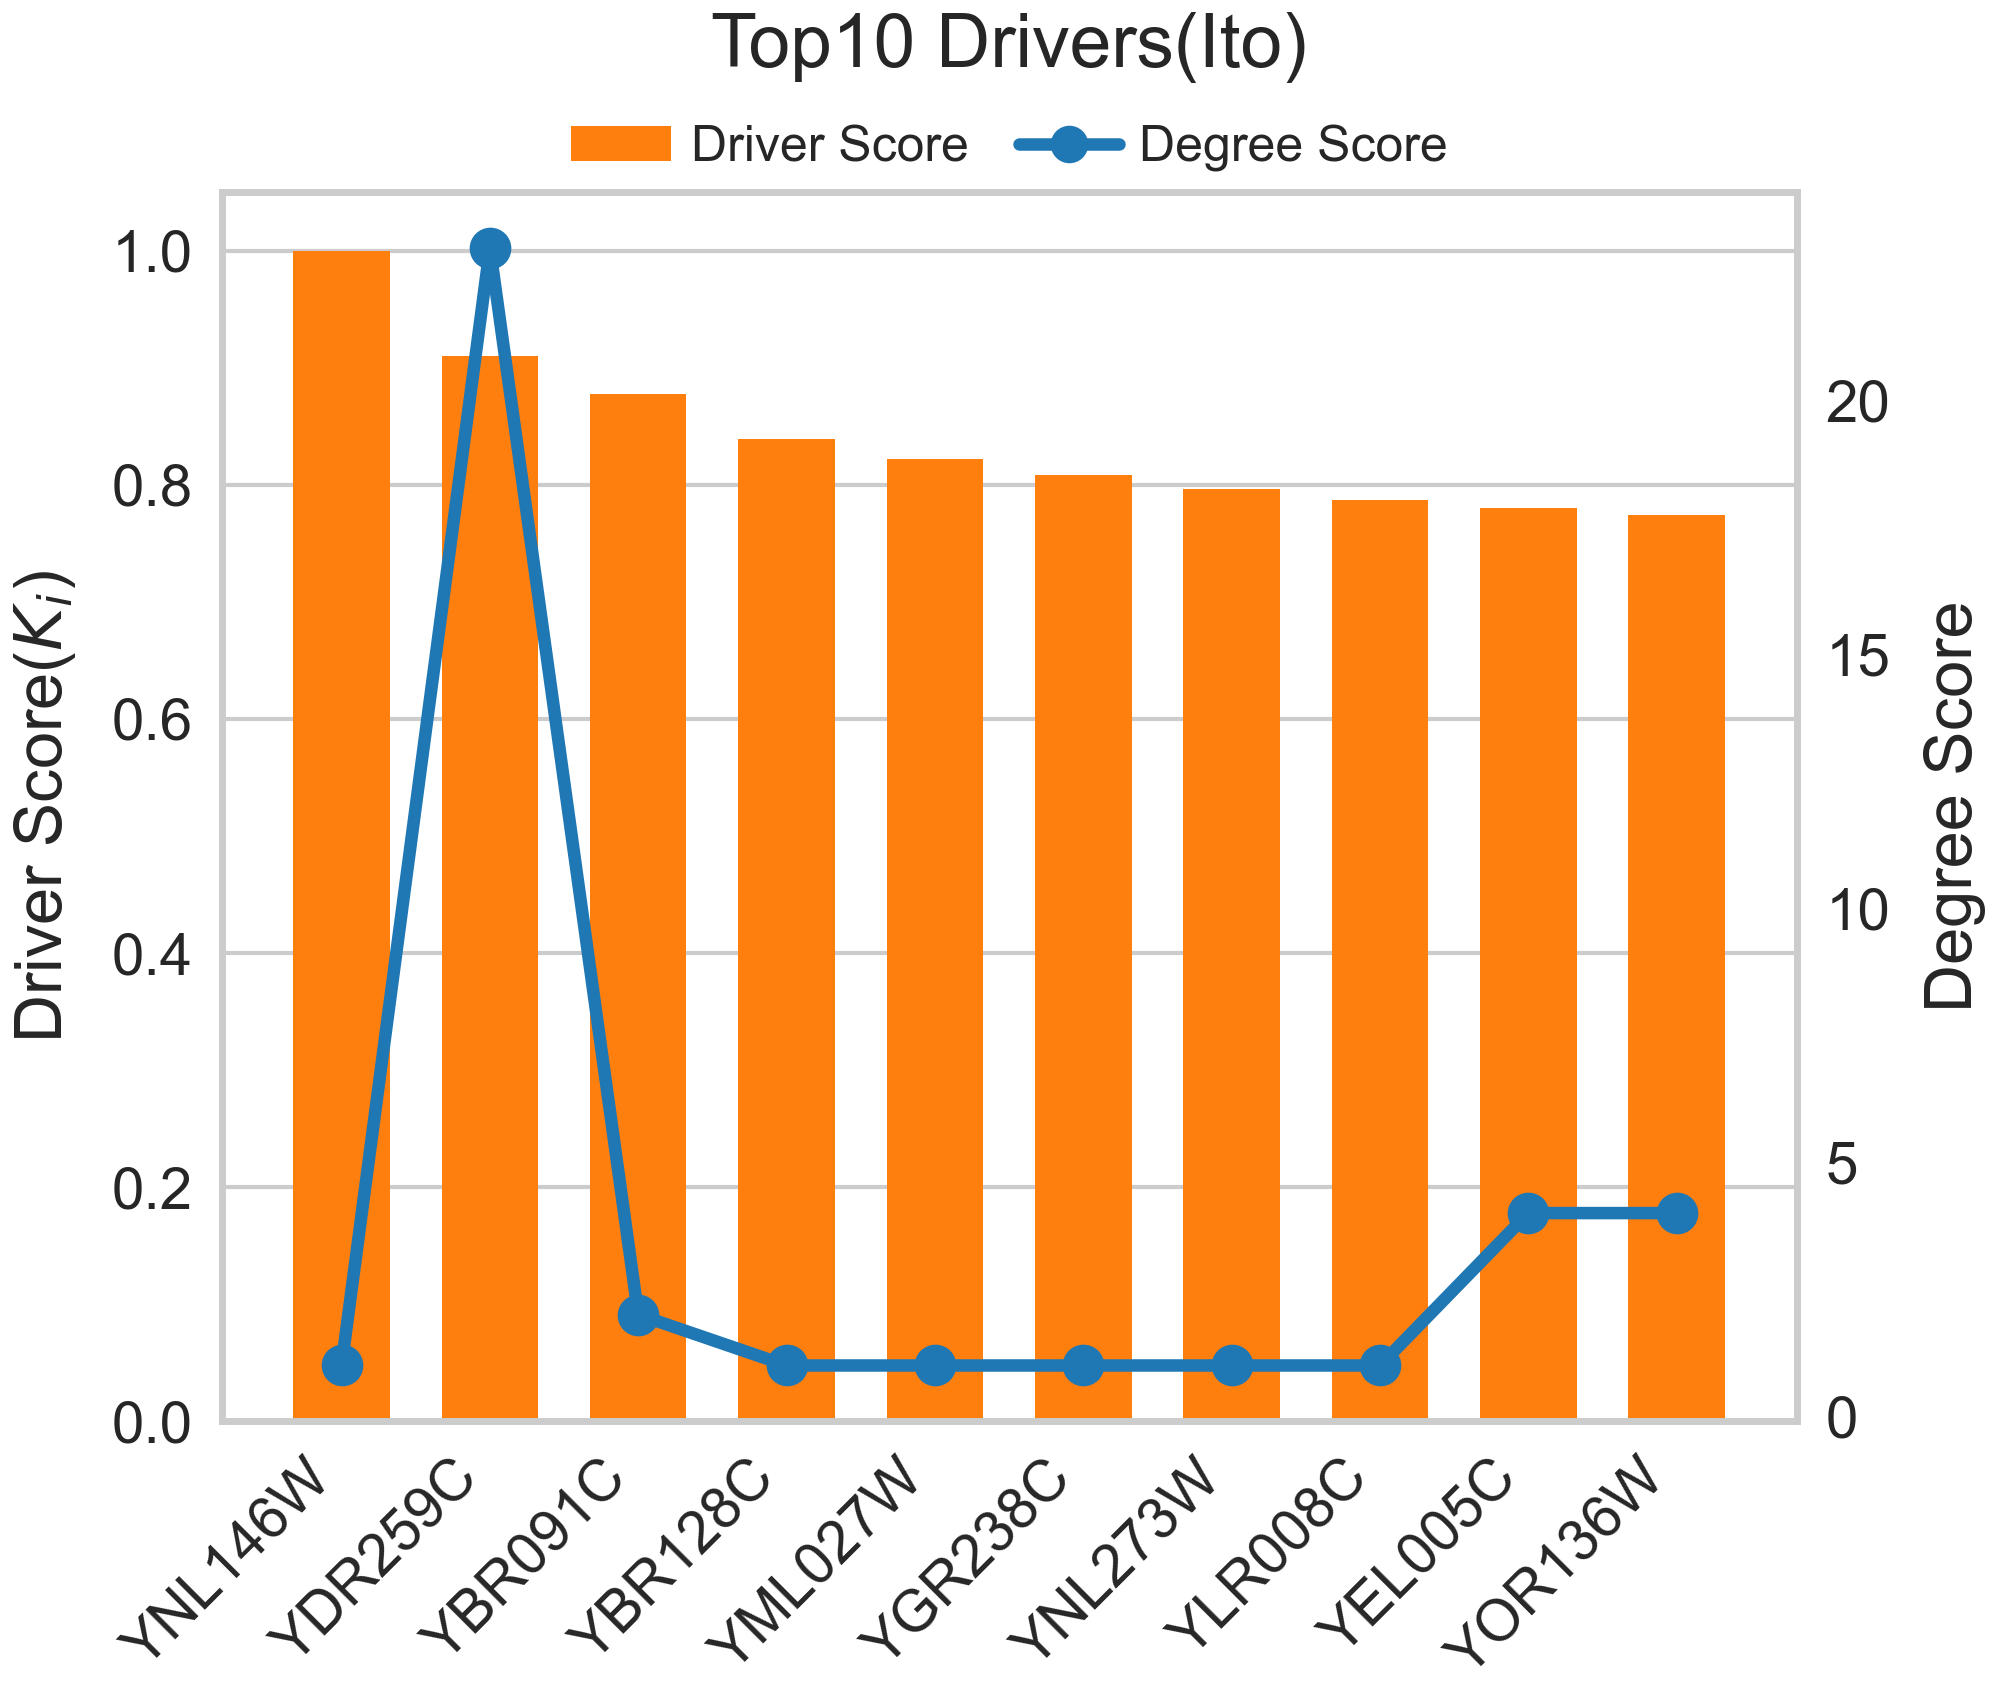

The table this chart was drawn from, first rows:
Protein, Driver_Score, Degree_Score
YNL146W, 1, 1.0
YDR259C, 0.9099, 23.0
YBR091C, 0.8778, 2.0
YBR128C, 0.8389, 1.0
YML027W, 0.8215, 1.0
YGR238C, 0.808, 1.0
YNL273W, 0.7963, 1.0
YLR008C, 0.787, 1.0
YEL005C, 0.7802, 4.0
YOR136W, 0.7741, 4.0
